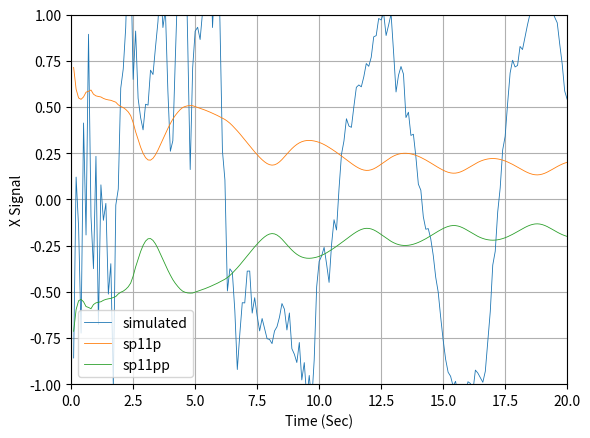
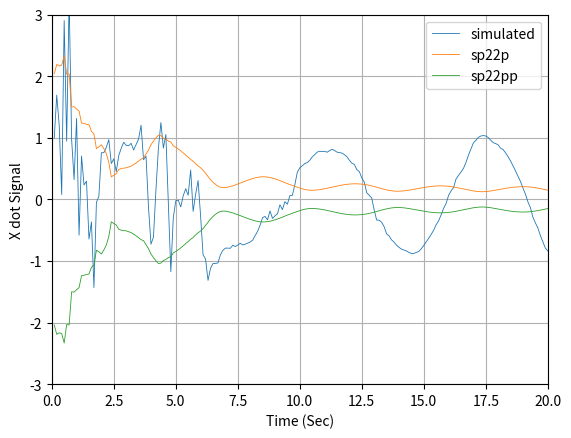

The script that saved these images, in order:
import numpy as np
import math
from numpy.linalg import inv
import matplotlib.pyplot as plt
import random

def project3(TS,Ti,XP,XDP,WP,HP):
	T=0.;
	X=XP;
	XD=XDP;
	H=HP;
	W = WH
	while (T<=(TS-0.0001)):
		XDD=-W*W*X
		XD=XD+H*XDD
		X=X+H*XD
		T=T+H
	XH=X
	XDH=XD
	return [XH,XDH]
	
def projectRK(TS,T,X,XD,W,HP):
	T_ = 0.0
	dt = HP
	while (T_<TS):
		k11 = dt*g1(X,XD,W,T)
		k21 = dt*g2(X,XD,W,T)
		k12 = dt*g1(X+0.5*k11,XD+0.5*k21,W,T+0.5*dt)
		k22 = dt*g2(X+0.5*k11,XD+0.5*k21,W,T+0.5*dt)
		k13 = dt*g1(X+0.5*k12,XD+0.5*k22,W,T+0.5*dt)
		k23 = dt*g2(X+0.5*k12,XD+0.5*k22,W,T+0.5*dt)
		k14 = dt*g1(X+0.5*k13,XD+0.5*k23,W,T+0.5*dt)
		k24 = dt*g2(X+0.5*k13,XD+0.5*k23,W,T+0.5*dt)
		X  = X  + (k11+2*k12+2*k13+k14)/6
		XD = XD + (k21+2*k22+2*k23+k24)/6
		T_ = T_+dt
	XH=X
	XDH=XD
	return [XH,XDH]
	
def GAUSS(SIG):
	SUM=0
	for j in range(1,7):
		# THE NEXT STATEMENT PRODUCES A UNIF. DISTRIBUTED NUMBER FROM -0.5 and 0.5
		IRAN=random.uniform(-0.5, 0.5)
		SUM=SUM+IRAN
		# In this case we have to multiply the resultant random variable by the square root of 2,
	X=math.sqrt(2)*SUM*SIG
	return (X)
	
def GAUSS_PY(SIG):
	X=(random.uniform(-3.0,3.0))*SIG
	return (X)	

def g1(x1,x2,W,t):
	dx1dt = x2
	return (dx1dt)

def g2(x1,x2,W,t):
	#print (x1,x2,x3,x4)
	dx2dt = -W*W*x1
	return (dx2dt)

ArrayT=[]
ArrayX=[]
ArrayXH=[]
ArrayA =[]
ArrayW =[]
ArrayXD =[]
ArrayERRA=[]
ArrayERRW=[]
ArrayERRPHI=[]

ArraySP11P=[]
ArraySP11PP=[]
ArraySP22P=[]
ArraySP22PP=[]
ArraySP33P=[]
ArraySP33PP=[]
ArraySP44P=[]
ArraySP44PP=[]

# Although the state-space equation is linear,  the measurement equation 
# is non-linear for this particular formulation of the problem. In fact, 
# information concerning the  sinusoidal nature of  the signal is buried  
# in the measurement equation,  and  we need to  use the Tylor series to 
#

# 		  @x    @x   @x     Df 
# Dx* = [ --    --   -- ] [ Do ] + v
#    	 @phi  @ome  @A	    DA
#
# with x = A*sin(wt) or A*sin(phi) 


TS=0.1
PHIS=0.0

H =0.001
HP=0.001

# Initial conditions for states
W = 1.0
A = 1.0
ITERM =2
rk = 0
prk = 0
add_noise =1
SIGMA_NOISE_X = 1.0

'''Identity matrix'''
I = np.identity(3)

RMAT=np.matrix([[SIGMA_NOISE_X]])
dt = H

for MC in range (0,1):
	ArrayT  =[]
	ArrayX  =[]
	ArrayXH =[]
	ArrayA  =[]
	ArrayW  =[]
	ArrayWH =[]
	ArrayXD =[]
	ArrayXDH=[]
	ArrayERRW=[]
	ArrayERRX=[]
	ArrayERRXD=[]

	ArraySP22P=[]
	ArraySP22PP=[]
	ArraySP33P=[]
	ArraySP33PP=[]

	T = 0.0
	S =0.0
	WH = 2
	X = 0.0
	XD = A*W
	XH =0.0
	XDH =0.0
	''' THe matrix P is compose of the square of the errors in the estimate  which 
	is error = (real value - estimated value)'''
	P=np.matrix([[SIGMA_NOISE_X**2, 0.0, 0.0],[0.0, 2.0**2, 0],[0.0, 0.0, 2.0**2]])
	while (T <= 20.0):
		if (rk == 0):
			XOLD=X
			XDOLD=XD
			XDD=-W*W*X
			X=X+H*XD
			XD=XD+H*XDD
			T=T+H
			XDD=-W*W*X
			X=.5*(XOLD+X+H*XD)
			XD=.5*(XDOLD+XD+H*XDD)
		else:
			# Propagate using Runge-Kutta procedure.
			k11 = dt*g1(X,XD,W,T)
			k21 = dt*g2(X,XD,W,T)
			k12 = dt*g1(X+0.5*k11,XD+0.5*k21,W,T+0.5*dt)
			k22 = dt*g2(X+0.5*k11,XD+0.5*k21,W,T+0.5*dt)
			k13 = dt*g1(X+0.5*k12,XD+0.5*k22,W,T+0.5*dt)
			k23 = dt*g2(X+0.5*k12,XD+0.5*k22,W,T+0.5*dt)
			k14 = dt*g1(X+0.5*k13,XD+0.5*k23,W,T+0.5*dt)
			k24 = dt*g2(X+0.5*k13,XD+0.5*k23,W,T+0.5*dt)
			X  = X  + (k11+2*k12+2*k13+k14)/6
			XD = XD + (k21+2*k22+2*k23+k24)/6
			T = T+dt
		S=S+H
		
	# this step is here  so that the  discritezation of the  Riccati equations  takes 
	# the correct values of the output. Note that H=0.0001 but TS=1. for this example
		if S>=(TS-.00001):
			S=0.
			F = np.matrix([[0.0,    1.0,  0.0],
						   [-WH*WH, 0.0, -2*WH*XH],
						   [0.0,    0.0,  0.0]])
			F2 = F*F
			F3 = F*F*F
			ITERM = 2
			if ITERM == 2:
				PHIMAT = I+TS*F
			if ITERM == 3:
				PHIMAT = I + TS*F + TS**2*F2/2
			if ITERM == 4:
				PHIMAT = I + TS*F +TS**2*F2/2 + TS**3*F3/6 
				
				
			Q = np.matrix([[0.0, 0.0, 				       0.0], 
				    	   [0.0, 1.333*WH*WH*XH*XH*TS**3, -WH*XH*TS**2],
						   [0.0, -WH*XH*TS**2, 	           TS]])
			# Predicted states
			HMAT=np.matrix([[1.0, 0.0, 0.0]])
			M=PHIMAT*P*PHIMAT.transpose() + PHIS*Q
			K = M*HMAT.transpose()*(inv(HMAT*M*HMAT.transpose() + RMAT))
			P=(I-K*HMAT)*M
		# Need to propagate the estimated  states to obtain an approximation of  the new predicted
		# state. 
		# If we need to compare the solution with the solution given in the book using MATLAB code.
			if (add_noise == 1):
				XNOISE = GAUSS_PY(SIGMA_NOISE_X)
			else:
				XNOISE = 0.0
		# Add noise to the real value
			XMEAS=X+XNOISE
		
		# We can select to use runge kutta or Euler to propagate the states during the
		# discrete interval of TS.
			if prk == 0:
				# Use Euler to propagate
				[XB,XDB] =  project3(TS,T,XH,XDH,WH,HP)
			else:
				# Use runge kutta order 4 to propagate the states and obtain X_hat/XD_hat
				[XB,XDB] = projectRK(TS,T,XH,XDH,WH,HP)
				
			RES=XMEAS-XB
			XH = XB + K[0,0]*RES
			XDH = XDB + K[1,0]*RES
			WH	 = WH + K[2,0]*RES
			
			ERRX = X-XH
			SP11P  = np.sqrt(P[0,0])
			ERRXD = XD-XDH
			SP22P  = np.sqrt(P[1,1])
			ERRW   = W-WH
			SP33P  = np.sqrt(P[2,2])
			SP11PP=-SP11P
			SP22PP=-SP22P
			SP33PP=-SP33P
			ArrayT.append(T)
			ArrayW.append(WH)
			ArrayWH.append(WH)
			ArrayXDH.append(XDH)
			ArrayXD.append(XD)
			ArrayX.append(X)
			ArrayXH.append(XH)
			ArrayERRW.append(ERRW)
			ArrayERRX.append(ERRX)
			ArrayERRXD.append(ERRXD)
			ArraySP22P.append(SP22P)
			ArraySP22PP.append(SP22PP)
			ArraySP11P.append(SP11P)
			ArraySP11PP.append(SP11PP)
	plt.figure(1)		
	plt.plot(ArrayT,ArrayERRX,label='simulated', linewidth=0.6)
	plt.plot(ArrayT,ArraySP11P,label='sp11p', linewidth=0.6)
	plt.plot(ArrayT,ArraySP11PP,label='sp11pp', linewidth=0.6)
	plt.figure(2)
	plt.plot(ArrayT,ArrayERRXD,label='simulated', linewidth=0.6)
	plt.plot(ArrayT,ArraySP22P,label='sp22p', linewidth=0.6)
	plt.plot(ArrayT,ArraySP22PP,label='sp22pp', linewidth=0.6)
'''
Adding process noise increases errors in estimate of altitude but reduces the hangoff error 
'''

plt.figure(1)
plt.grid(True)
plt.xlabel('Time (Sec)')
plt.ylabel('X Signal')
plt.xlim(0,20)
plt.legend()
plt.ylim(-1.0,1.0)

plt.figure(2)
plt.grid(True)
plt.xlabel('Time (Sec)')
plt.ylabel('X dot Signal')
plt.xlim(0,20)
plt.legend()
plt.ylim(-3.0,3.0)

plt.show()

